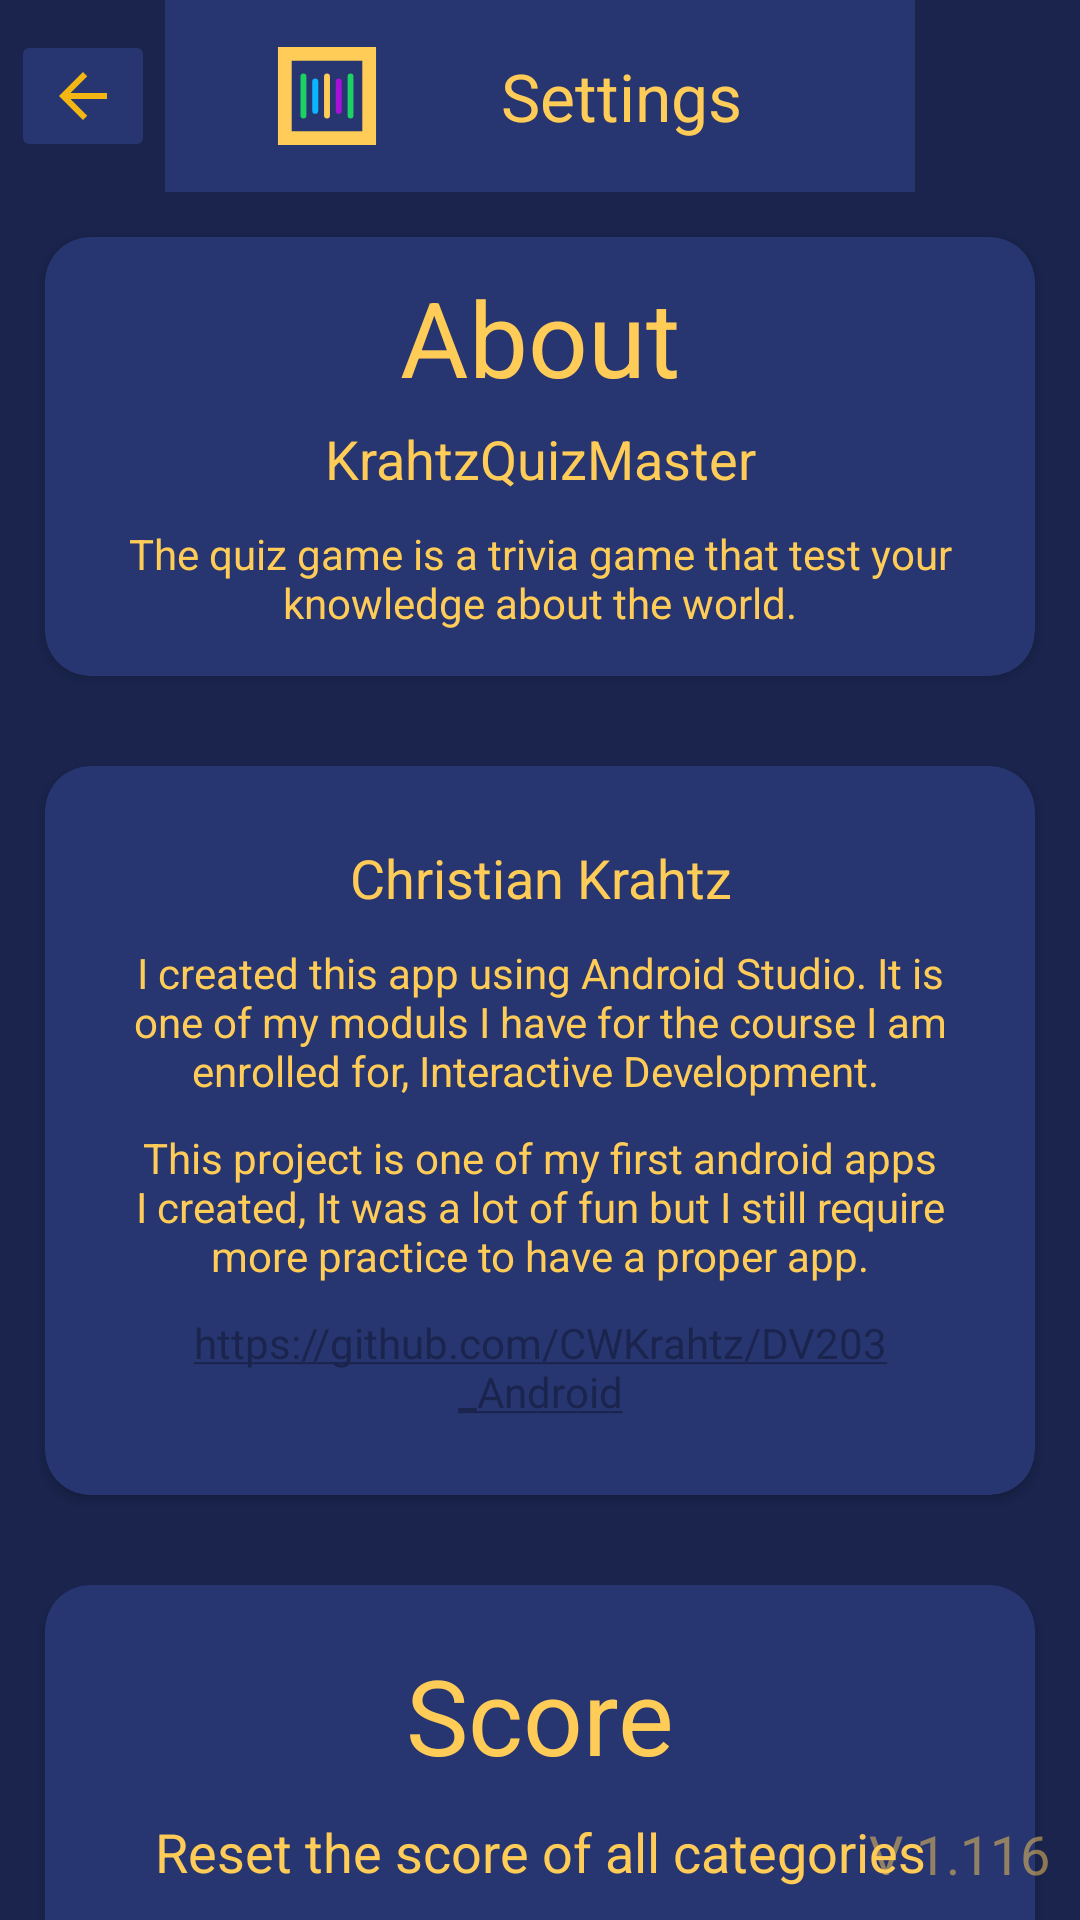

Here is an Android app screen rendered from its layout file. Give the layout XML and the strings, colors and styles it references.
<!-- AndroidManifest.xml: application theme Base.Theme.KrahtzQuizMaster -->
<!-- res/layout/activity_settings.xml -->
<?xml version="1.0" encoding="utf-8"?>
<androidx.constraintlayout.widget.ConstraintLayout xmlns:android="http://schemas.android.com/apk/res/android"
    xmlns:app="http://schemas.android.com/apk/res-auto"
    xmlns:tools="http://schemas.android.com/tools"
    android:layout_width="match_parent"
    android:layout_height="match_parent"
    tools:context=".SettingsActivity"
    android:background="@color/primary">

    <ImageButton
        android:id="@+id/btn_back"
        android:layout_width="wrap_content"
        android:layout_height="wrap_content"
        android:layout_marginTop="10dp"
        android:backgroundTint="@color/primary_light"
        android:src="@drawable/arrow_back"
        app:layout_constraintEnd_toStartOf="@+id/materialToolbar"
        app:layout_constraintStart_toStartOf="parent"
        app:layout_constraintTop_toTopOf="parent" />

    <com.google.android.material.appbar.MaterialToolbar
        android:id="@+id/materialToolbar"
        android:layout_width="250dp"
        android:layout_height="wrap_content"
        android:background="@color/primary_light"
        android:elevation="15dp"
        android:textAlignment="center"
        app:layout_constraintEnd_toEndOf="parent"
        app:layout_constraintStart_toStartOf="parent"
        app:layout_constraintTop_toTopOf="parent"
        app:navigationIcon="@drawable/ic_launcher_foreground"
        app:title="Settings"
        app:titleTextColor="@color/primary_text" />

    <LinearLayout
        android:layout_width="match_parent"
        android:layout_height="wrap_content"
        app:layout_constraintEnd_toEndOf="parent"
        app:layout_constraintStart_toStartOf="parent"
        app:layout_constraintTop_toBottomOf="@+id/materialToolbar"
        android:orientation="vertical">
        <androidx.cardview.widget.CardView
            android:layout_width="match_parent"
            android:layout_height="wrap_content"
            android:layout_margin="15dp"
            app:cardBackgroundColor="@color/primary_light"
            app:cardCornerRadius="15dp"
            android:elevation="15dp">
            <LinearLayout
                android:layout_width="match_parent"
                android:layout_height="match_parent"
                android:orientation="vertical"
                android:layout_margin="10dp">
                <TextView
                    android:layout_width="match_parent"
                    android:layout_height="wrap_content"
                    android:text="About"
                    android:textAlignment="center"
                    android:textSize="35sp"/>
                <TextView
                    android:layout_width="match_parent"
                    android:layout_height="wrap_content"
                    android:text="KrahtzQuizMaster"
                    android:textSize="18sp"
                    android:layout_margin="5dp"
                    android:textAlignment="center"/>
                <TextView
                    android:layout_width="match_parent"
                    android:layout_height="wrap_content"
                    android:text="The quiz game is a trivia game that test your knowledge about the world."
                    android:layout_margin="5dp"
                    android:textAlignment="center"/>
            </LinearLayout>

        </androidx.cardview.widget.CardView>

        <androidx.cardview.widget.CardView
            android:layout_width="match_parent"
            android:layout_height="wrap_content"
            android:layout_margin="15dp"
            app:cardBackgroundColor="@color/primary_light"
            app:cardCornerRadius="15dp"
            android:elevation="15dp">
            <LinearLayout
                android:layout_width="match_parent"
                android:layout_height="match_parent"
                android:orientation="vertical"
                android:layout_margin="20dp">

                <TextView
                    android:layout_width="match_parent"
                    android:layout_height="wrap_content"
                    android:text="Christian Krahtz"
                    android:textSize="18sp"
                    android:layout_margin="5dp"
                    android:textAlignment="center"/>

                <TextView
                    android:layout_width="match_parent"
                    android:layout_height="wrap_content"
                    android:text="I created this app using Android Studio. It is one of my moduls I have for the course I am enrolled for, Interactive Development. "
                    android:layout_margin="5dp"
                    android:textAlignment="center"/>
                <TextView
                    android:layout_width="match_parent"
                    android:layout_height="wrap_content"
                    android:text="This project is one of my first android apps I created, It was a lot of fun but I still require more practice to have a proper app."
                    android:layout_margin="5dp"
                    android:textAlignment="center"/>

                <TextView
                    android:id="@+id/tv_GitHub"
                    android:layout_width="match_parent"
                    android:layout_height="wrap_content"
                    android:layout_margin="5dp"
                    android:autoLink="web"
                    android:clickable="true"
                    android:linksClickable="true"
                    android:text="@string/hyperlink"
                    android:textAlignment="center"
                    android:textColor="@color/primary_text" />
            </LinearLayout>
        </androidx.cardview.widget.CardView>

        <androidx.cardview.widget.CardView
            android:layout_width="match_parent"
            android:layout_height="wrap_content"
            android:layout_margin="15dp"
            app:cardBackgroundColor="@color/primary_light"
            app:cardCornerRadius="15dp"
            android:elevation="15dp">
            <LinearLayout
                android:layout_width="match_parent"
                android:layout_height="match_parent"
                android:orientation="vertical"
                android:layout_margin="20dp">
                <TextView
                    android:layout_width="match_parent"
                    android:layout_height="wrap_content"
                    android:text="Score"
                    android:textAlignment="center"
                    android:textSize="35sp"/>
                <TextView
                    android:layout_width="match_parent"
                    android:layout_height="wrap_content"
                    android:text="Reset the score of all categories"
                    android:textSize="18sp"
                    android:layout_margin="10dp"
                    android:textAlignment="center"/>
                <com.google.android.material.button.MaterialButton
                    android:id="@+id/btn_reset"
                    android:layout_width="match_parent"
                    android:layout_height="wrap_content"
                    android:backgroundTint="@color/primary_text"
                    android:text="Reset Score"
                    android:textColor="@color/primary"
                    android:textSize="18sp"/>
            </LinearLayout>
        </androidx.cardview.widget.CardView>
    </LinearLayout>

    <TextView
        android:layout_width="match_parent"
        android:layout_height="wrap_content"
        android:layout_margin="10dp"
        android:text="V 1.116"
        android:textSize="18sp"
        android:textAlignment="textEnd"
        app:layout_constraintBottom_toBottomOf="parent"
        app:layout_constraintEnd_toEndOf="parent"
        android:textColor="#80FFCC57"/>
</androidx.constraintlayout.widget.ConstraintLayout>
<!-- resources referenced by this layout -->
<resources>
  <color name="primary">#FF1A244D</color>
  <color name="primary_light">#FF273671</color>
  <color name="primary_text">#FFFFCC57</color>
  <!-- drawable arrow_back (drawable) -->
  <vector android:autoMirrored="true" android:height="24dp"
      android:tint="#F3B712" android:viewportHeight="24"
      android:viewportWidth="24" android:width="24dp" xmlns:android="http://schemas.android.com/apk/res/android">
      <path android:fillColor="@android:color/white" android:pathData="M20,11H7.83l5.59,-5.59L12,4l-8,8 8,8 1.41,-1.41L7.83,13H20v-2z"/>
  </vector>
  <!-- drawable ic_launcher_foreground (drawable) -->
  <vector xmlns:android="http://schemas.android.com/apk/res/android"
      android:width="108dp"
      android:height="108dp"
      android:viewportWidth="512"
      android:viewportHeight="512">
    <group android:scaleX="0.62"
        android:scaleY="0.62"
        android:translateX="97.28"
        android:translateY="97.28">
      <path
          android:pathData="M148.5,148.5h215v215h-215z"
          android:strokeWidth="35"
          android:fillColor="#00000000"
          android:strokeColor="#FFCC57"/>
      <path
          android:pathData="M196,206L196,306"
          android:strokeWidth="15"
          android:fillColor="#00000000"
          android:strokeColor="#1CD265"
          android:strokeLineCap="round"/>
      <path
          android:pathData="M226,219L226,294"
          android:strokeWidth="15"
          android:fillColor="#00000000"
          android:strokeColor="#0AB6FF"
          android:strokeLineCap="round"/>
      <path
          android:pathData="M286,219L286,294"
          android:strokeWidth="15"
          android:fillColor="#00000000"
          android:strokeColor="#A811D5"
          android:strokeLineCap="round"/>
      <path
          android:pathData="M256,206L256,306"
          android:strokeWidth="15"
          android:fillColor="#00000000"
          android:strokeColor="#FFCC57"
          android:strokeLineCap="round"/>
      <path
          android:pathData="M316,206L316,306"
          android:strokeWidth="15"
          android:fillColor="#00000000"
          android:strokeColor="#1CD265"
          android:strokeLineCap="round"/>
    </group>
  </vector>
  <string name="hyperlink"><a href="https://github.com/CWKrahtz/DV203_Android">https://github.com/CWKrahtz/DV203_Android</a></string>
  <style name="Base.Theme.KrahtzQuizMaster" parent="Theme.Material3.DayNight.NoActionBar">
          
          
          <item name="colorPrimary">@color/primary</item>
          <item name="android:textColor">@color/primary_text</item>
      </style>
</resources>
